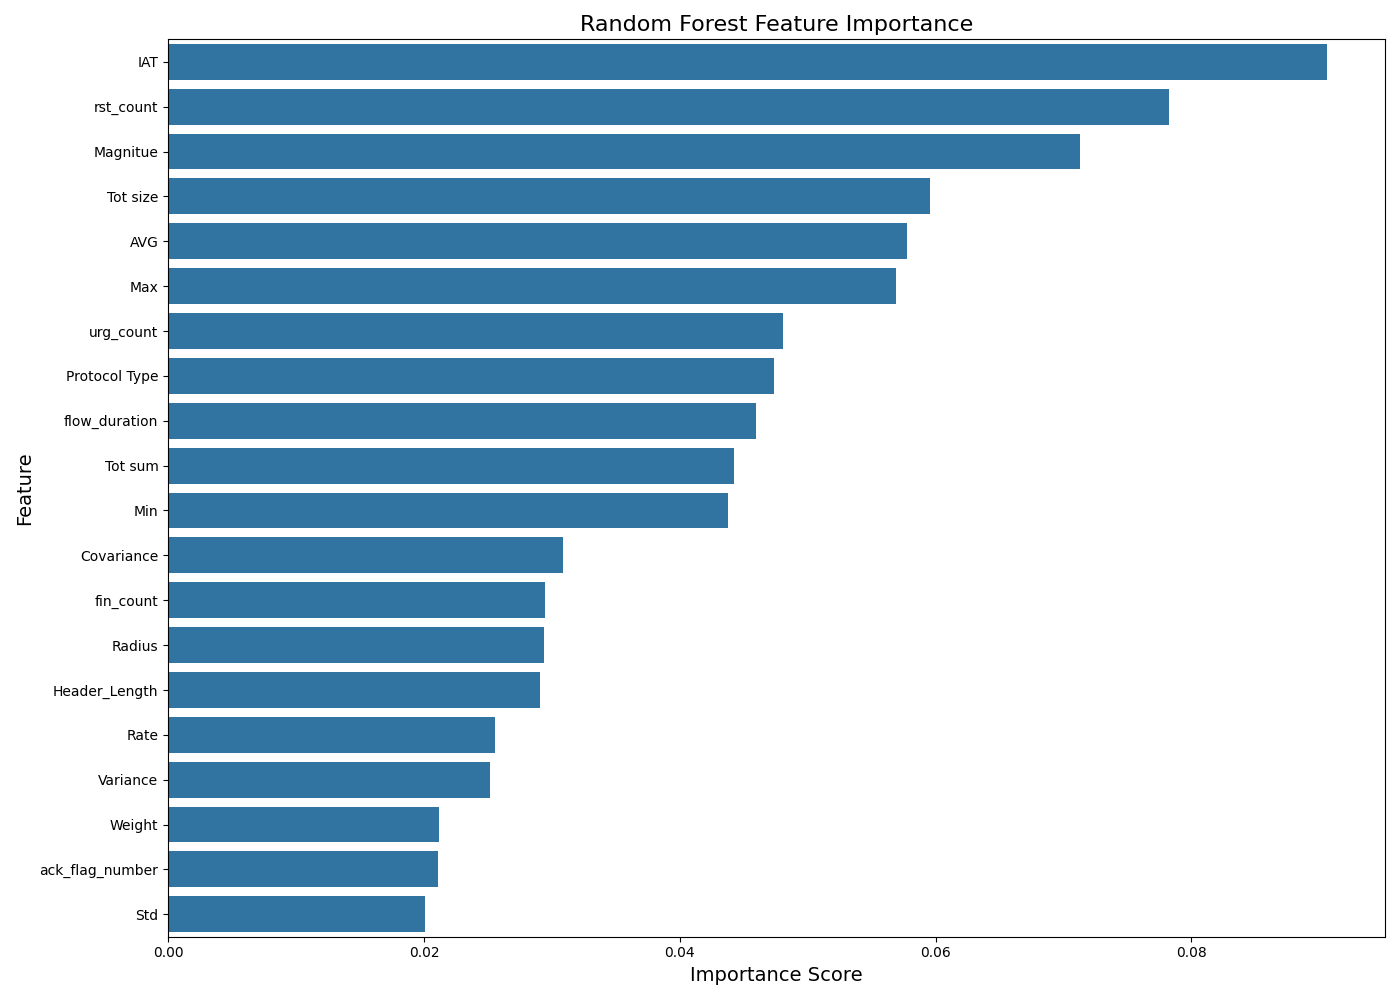

The file beside this chart, header and first rows:
Feature, Importance
IAT, 0.09061
rst_count, 0.07826
Magnitue, 0.0713
Tot size, 0.05953
AVG, 0.05776
Max, 0.05687
urg_count, 0.04809
Protocol Type, 0.04736
flow_duration, 0.04595
Tot sum, 0.04425
Min, 0.04377
Covariance, 0.0309
fin_count, 0.02943
Radius, 0.02942
Header_Length, 0.02907
Rate, 0.02559
Variance, 0.02515
Weight, 0.02118
ack_flag_number, 0.02111
Std, 0.02008
Srate, 0.01939
Number, 0.0164
HTTP, 0.01631
syn_count, 0.01553
Duration, 0.01404
TCP, 0.01153
ack_count, 0.009295
HTTPS, 0.007581
ICMP, 0.006332
psh_flag_number, 0.002419
UDP, 0.002107
fin_flag_number, 0.001966
rst_flag_number, 0.001064
syn_flag_number, 0.000339
ARP, 2.1163932461009567e-05
DNS, 1.0722844373900874e-05
Drate, 0.0
LLC, 0.0
ece_flag_number, 0.0
cwr_flag_number, 0.0
IPv, 0.0
DHCP, 0.0
IRC, 0.0
SSH, 0.0
Telnet, 0.0
SMTP, 0.0
